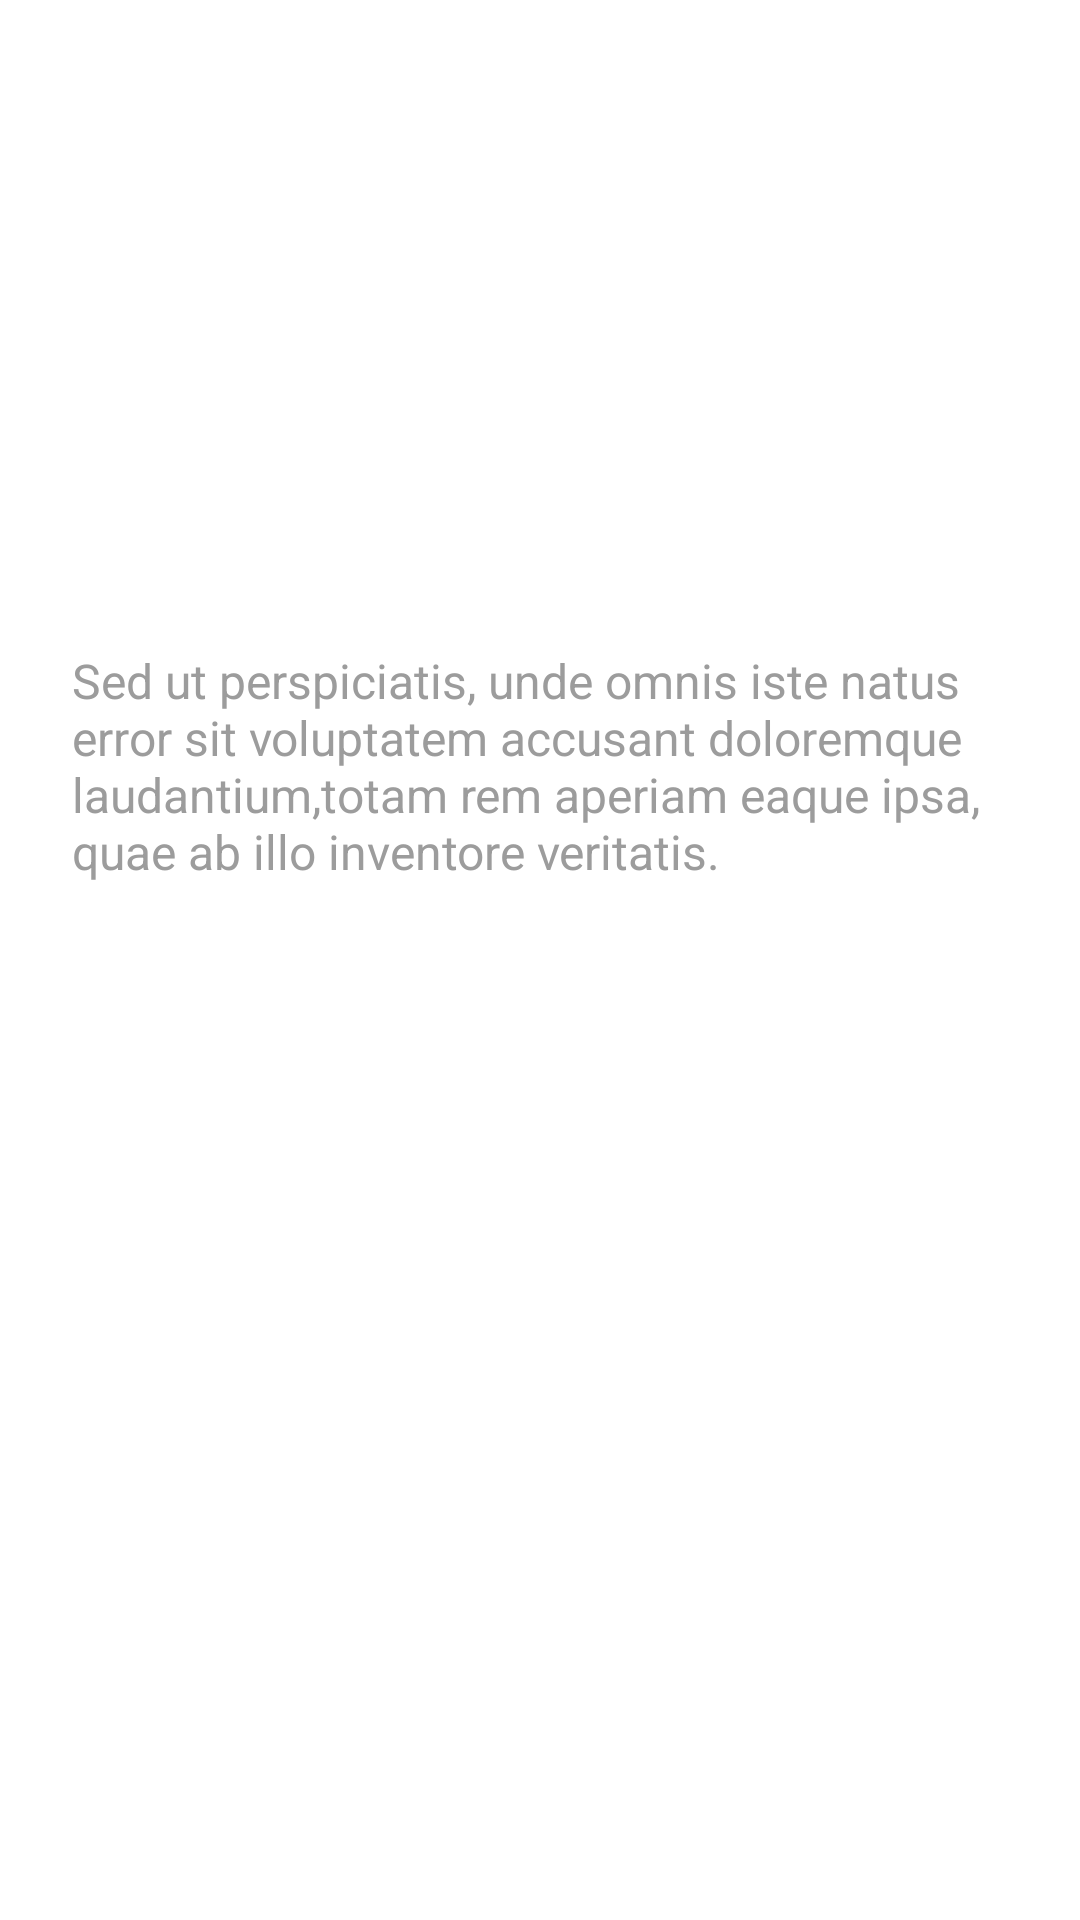

Android layout source for this screen:
<!-- AndroidManifest.xml: application theme AppTheme -->
<!-- res/layout/fragment_detalhe_prato.xml -->
<?xml version="1.0" encoding="utf-8"?>
<androidx.constraintlayout.widget.ConstraintLayout xmlns:android="http://schemas.android.com/apk/res/android"
    xmlns:tools="http://schemas.android.com/tools"
    android:layout_width="match_parent"
    android:layout_height="match_parent"
    xmlns:app="http://schemas.android.com/apk/res-auto"
    tools:context=".detalhesPrato.view.DetalhePratoFragment">

    <ImageView
        android:id="@+id/imagePrato_detalhesPrato"
        android:layout_width="match_parent"
        android:layout_height="200dp"
        android:scaleType="centerCrop"
        android:src="@drawable/restaurante1"
        app:layout_constraintEnd_toEndOf="parent"
        app:layout_constraintStart_toStartOf="parent"
        app:layout_constraintTop_toTopOf="parent" />

    <TextView
        android:id="@+id/txtNomePrato_detalhePrato"
        android:layout_width="wrap_content"
        android:layout_height="wrap_content"
        android:layout_marginStart="16dp"
        android:layout_marginTop="148dp"
        android:text="Nome Prato"

        android:textColor="#FFFFFF"
        android:textSize="20sp"
        app:layout_constraintStart_toStartOf="parent"
        app:layout_constraintTop_toTopOf="parent" />

    <TextView
        android:id="@+id/textView2"
        android:layout_width="match_parent"
        android:layout_height="0dp"
        android:layout_marginStart="24dp"
        android:layout_marginTop="16dp"
        android:layout_marginEnd="24dp"
        android:text="@string/detalhe_prato"
        android:textColor="#9C9C9C"
        android:textSize="16sp"
        app:layout_constraintBottom_toBottomOf="parent"
        app:layout_constraintEnd_toEndOf="parent"
        app:layout_constraintStart_toStartOf="parent"
        app:layout_constraintTop_toBottomOf="@+id/imagePrato_detalhesPrato" />

</androidx.constraintlayout.widget.ConstraintLayout>
<!-- resources referenced by this layout -->
<resources>
  <string name="detalhe_prato">Sed ut perspiciatis, unde omnis iste natus error sit voluptatem accusant doloremque laudantium,totam rem aperiam eaque ipsa, quae ab illo inventore veritatis.</string>
  <style name="AppTheme" parent="Theme.MaterialComponents.Light.DarkActionBar">
          
          <item name="colorPrimary">@color/colorPrimary</item>
          <item name="colorPrimaryDark">@color/colorPrimaryDark</item>
          <item name="colorAccent">@color/colorAccent</item>
      </style>
  <color name="colorPrimary">#6200EE</color>
  <color name="colorPrimaryDark">#3700B3</color>
  <color name="colorAccent">#03DAC5</color>
</resources>
